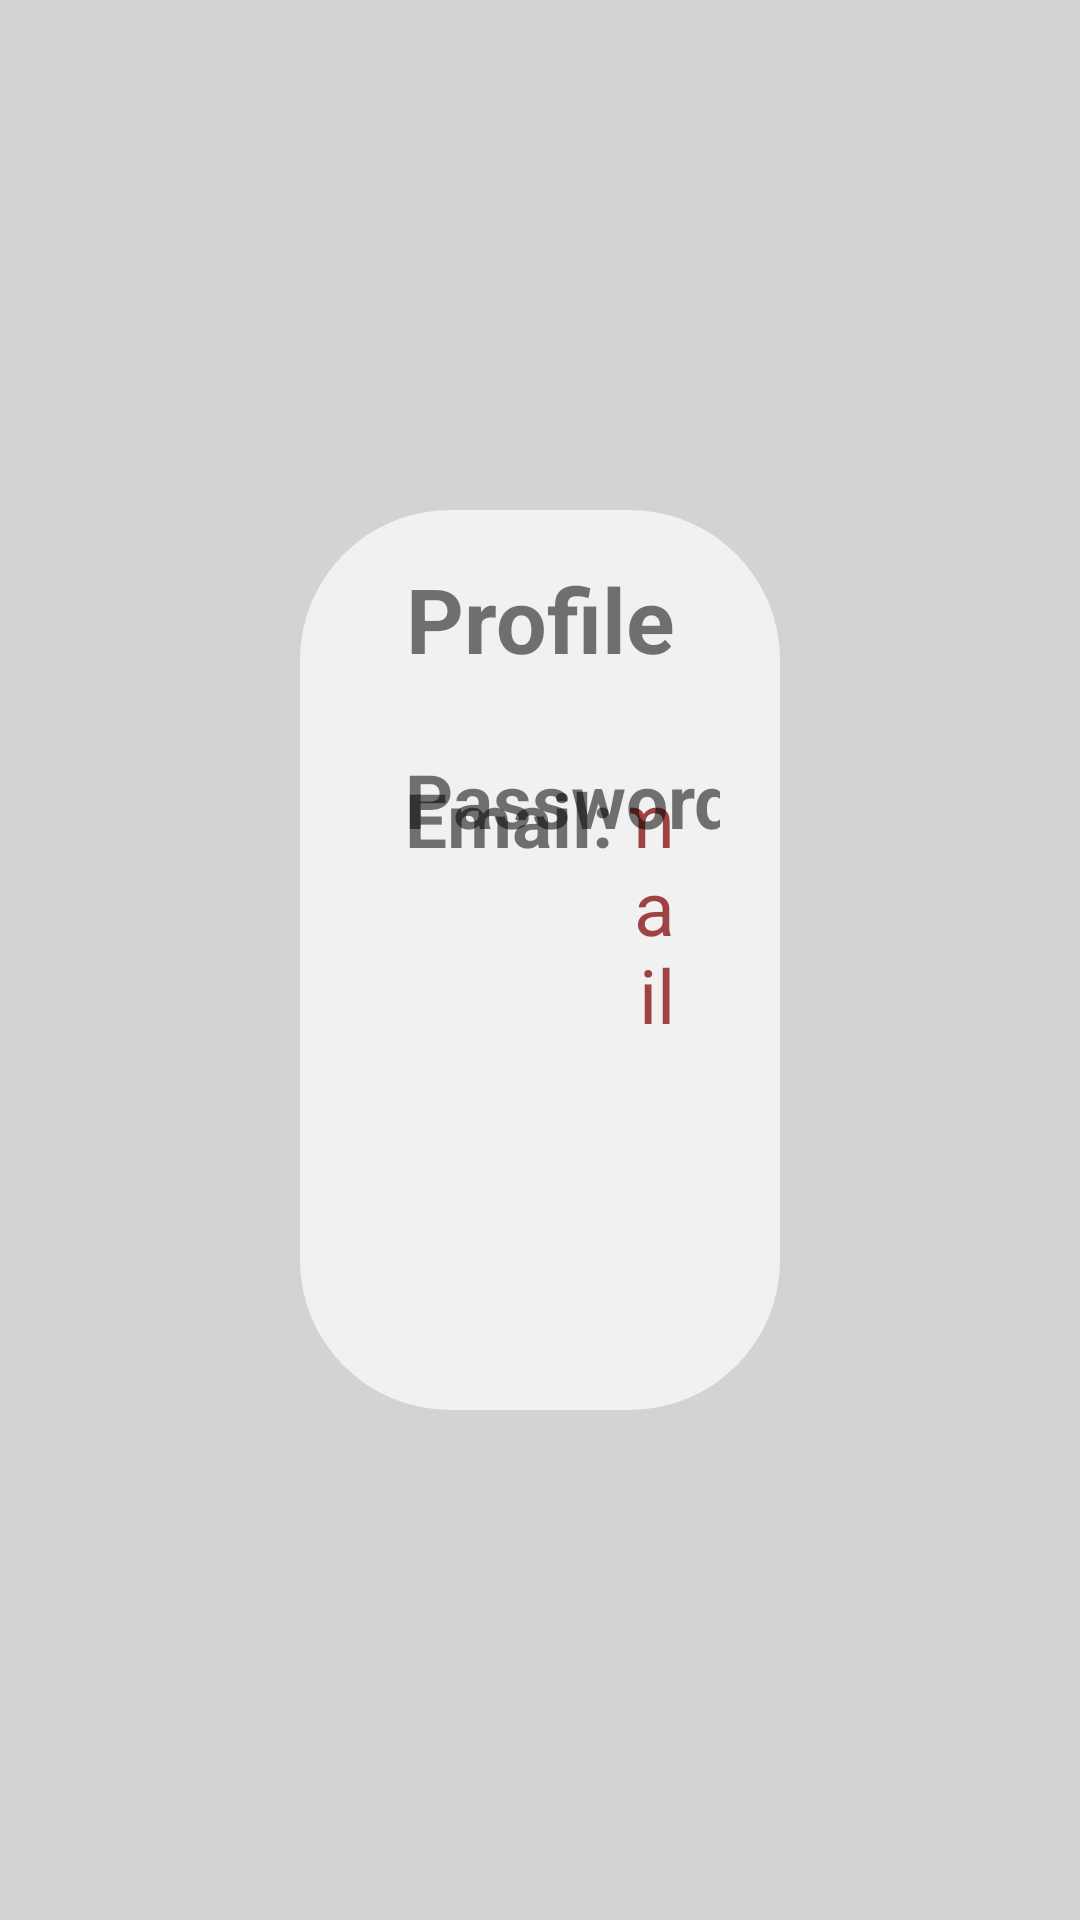

Reconstruct the res/layout file that produces this screen, plus the resources it refers to.
<!-- AndroidManifest.xml: application theme Theme.LibraryApplication -->
<!-- res/layout/small_fragment_profile.xml -->
<?xml version="1.0" encoding="utf-8"?>
<androidx.constraintlayout.widget.ConstraintLayout
    xmlns:android="http://schemas.android.com/apk/res/android"
    xmlns:app="http://schemas.android.com/apk/res-auto"
    xmlns:tools="http://schemas.android.com/tools"
    android:layout_width="match_parent"
    android:layout_height="match_parent"
    android:background="#d3d3d3"
    tools:context=".Fragments.ProfileFragment">

    <LinearLayout
        android:id="@+id/linearLayout20"
        android:layout_width="match_parent"
        android:layout_height="300dp"
        android:layout_marginStart="100dp"
        android:layout_marginEnd="100dp"
        android:background="@drawable/profile_background_design"
        android:orientation="vertical"
        app:layout_constraintBottom_toBottomOf="parent"
        app:layout_constraintEnd_toEndOf="parent"
        app:layout_constraintStart_toStartOf="parent"
        app:layout_constraintTop_toTopOf="parent">

        <androidx.constraintlayout.widget.ConstraintLayout
            android:layout_width="match_parent"
            android:layout_height="match_parent"
            android:layout_marginStart="20dp"
            android:layout_marginEnd="20dp">

            <TextView
                android:id="@+id/textView5"
                android:layout_width="match_parent"
                android:layout_height="50dp"
                android:gravity="center_horizontal"
                android:text="Profile"
                android:textSize="30sp"
                android:textStyle="bold"
                app:layout_constraintBottom_toBottomOf="parent"
                app:layout_constraintEnd_toEndOf="parent"
                app:layout_constraintHorizontal_bias="0.0"
                app:layout_constraintStart_toStartOf="parent"
                app:layout_constraintTop_toTopOf="parent"
                app:layout_constraintVertical_bias="0.064" />

            <LinearLayout
                android:id="@+id/linearLayout2"
                android:layout_width="match_parent"
                android:layout_height="wrap_content"
                android:orientation="horizontal"
                app:layout_constraintEnd_toEndOf="parent"
                app:layout_constraintHorizontal_bias="0.0"
                app:layout_constraintStart_toStartOf="parent"
                app:layout_constraintTop_toBottomOf="@+id/textView5">

            </LinearLayout>

            <LinearLayout
                android:id="@+id/linearLayout3"
                android:layout_width="match_parent"
                android:layout_height="wrap_content"
                android:layout_marginTop="20dp"
                android:orientation="horizontal"
                app:layout_constraintEnd_toEndOf="parent"
                app:layout_constraintHorizontal_bias="0.0"
                app:layout_constraintStart_toStartOf="parent"
                app:layout_constraintTop_toBottomOf="@+id/linearLayout2">


                <TextView
                    android:layout_width="75dp"
                    android:layout_height="match_parent"
                    android:layout_marginStart="15dp"
                    android:layout_weight="0"
                    android:text="Email:"
                    android:textSize="25sp"
                    android:textStyle="bold"
                    tools:layout_editor_absoluteX="49dp"
                    tools:layout_editor_absoluteY="107dp" />

                <TextView
                    android:id="@+id/profemail"
                    android:layout_width="wrap_content"
                    android:layout_height="wrap_content"
                    android:layout_marginEnd="15dp"
                    android:layout_weight="1"
                    android:gravity="right"
                    android:text="email"
                    android:textColor="#9e4244"
                    android:textSize="25sp"
                    tools:layout_editor_absoluteX="210dp"
                    tools:layout_editor_absoluteY="107dp" />

            </LinearLayout>

            <LinearLayout
                android:id="@+id/linearLayout4"
                android:layout_width="match_parent"
                android:layout_height="wrap_content"
                android:layout_marginTop="10dp"
                android:layout_marginBottom="90dp"
                android:orientation="horizontal"
                app:layout_constraintBottom_toBottomOf="parent"
                app:layout_constraintEnd_toEndOf="parent"
                app:layout_constraintHorizontal_bias="0.0"
                app:layout_constraintStart_toStartOf="parent"
                app:layout_constraintTop_toBottomOf="@+id/linearLayout3">


                <TextView
                    android:layout_width="125dp"
                    android:layout_height="match_parent"
                    android:layout_marginStart="15dp"
                    android:layout_weight="0"
                    android:text="Password:"
                    android:textSize="25sp"
                    android:textStyle="bold"
                    tools:layout_editor_absoluteX="49dp"
                    tools:layout_editor_absoluteY="107dp" />

                <TextView
                    android:id="@+id/profpassword"
                    android:layout_width="135dp"
                    android:layout_height="wrap_content"
                    android:layout_marginEnd="10dp"
                    android:layout_weight="1"
                    android:gravity="right"
                    android:text="password"
                    android:textColor="#9e4244"
                    android:textSize="25sp"
                    tools:layout_editor_absoluteX="210dp"
                    tools:layout_editor_absoluteY="107dp" />

                <ImageView
                    android:id="@+id/forPass"
                    android:layout_width="30dp"
                    android:layout_height="30dp"
                    android:layout_gravity="center_vertical"
                    android:layout_marginEnd="15dp"
                    android:background="@drawable/hide_pass"
                    />

            </LinearLayout>

            <Button
                android:id="@+id/logout_button"
                android:layout_width="wrap_content"
                android:layout_height="wrap_content"
                android:layout_weight="1"
                android:background="@drawable/logout_button"
                android:paddingStart="15dp"
                android:paddingEnd="15dp"
                android:text="Log Out"
                android:textSize="18dp"
                android:textColor="@color/white"
                app:layout_constraintBottom_toBottomOf="parent"
                app:layout_constraintEnd_toEndOf="parent"
                app:layout_constraintHorizontal_bias="0.5"
                app:layout_constraintStart_toStartOf="parent"
                app:layout_constraintTop_toBottomOf="@+id/linearLayout4"
                app:layout_constraintVertical_bias="0.60" />


        </androidx.constraintlayout.widget.ConstraintLayout>


    </LinearLayout>

</androidx.constraintlayout.widget.ConstraintLayout>
<!-- resources referenced by this layout -->
<resources>
  <color name="white">#FFFFFFFF</color>
  <!-- drawable hide_pass: png bitmap (drawable, 90569 bytes) -->
  <!-- drawable logout_button (drawable) -->
  <?xml version="1.0" encoding="utf-8"?>
  <shape xmlns:android="http://schemas.android.com/apk/res/android" android:shape="rectangle">
  
      <solid android:color="#9e4244" android:width="3dp"/>
  
      <corners android:radius="20dp"/>
  </shape>
  <!-- drawable profile_background_design (drawable) -->
  <?xml version="1.0" encoding="utf-8"?>
  <shape xmlns:android="http://schemas.android.com/apk/res/android"
      android:shape="rectangle">
  
      <solid android:color="#f1f1f1"/>
      <corners android:radius="50dp"/>
  </shape>
  <style name="Theme.LibraryApplication" parent="Theme.AppCompat.Light.NoActionBar">
          
          <item name="colorPrimary">#598BAF</item>
          <item name="colorPrimaryVariant">#808588</item>
          <item name="colorOnPrimary">@color/white</item>
          
          <item name="colorSecondary">@color/teal_200</item>
          <item name="colorSecondaryVariant">@color/teal_700</item>
          <item name="colorOnSecondary">@color/black</item>
          
          <item name="android:statusBarColor">?attr/colorPrimaryVariant</item>
          
      </style>
  <color name="teal_200">#FF03DAC5</color>
  <color name="teal_700">#FF018786</color>
  <color name="black">#FF000000</color>
</resources>
